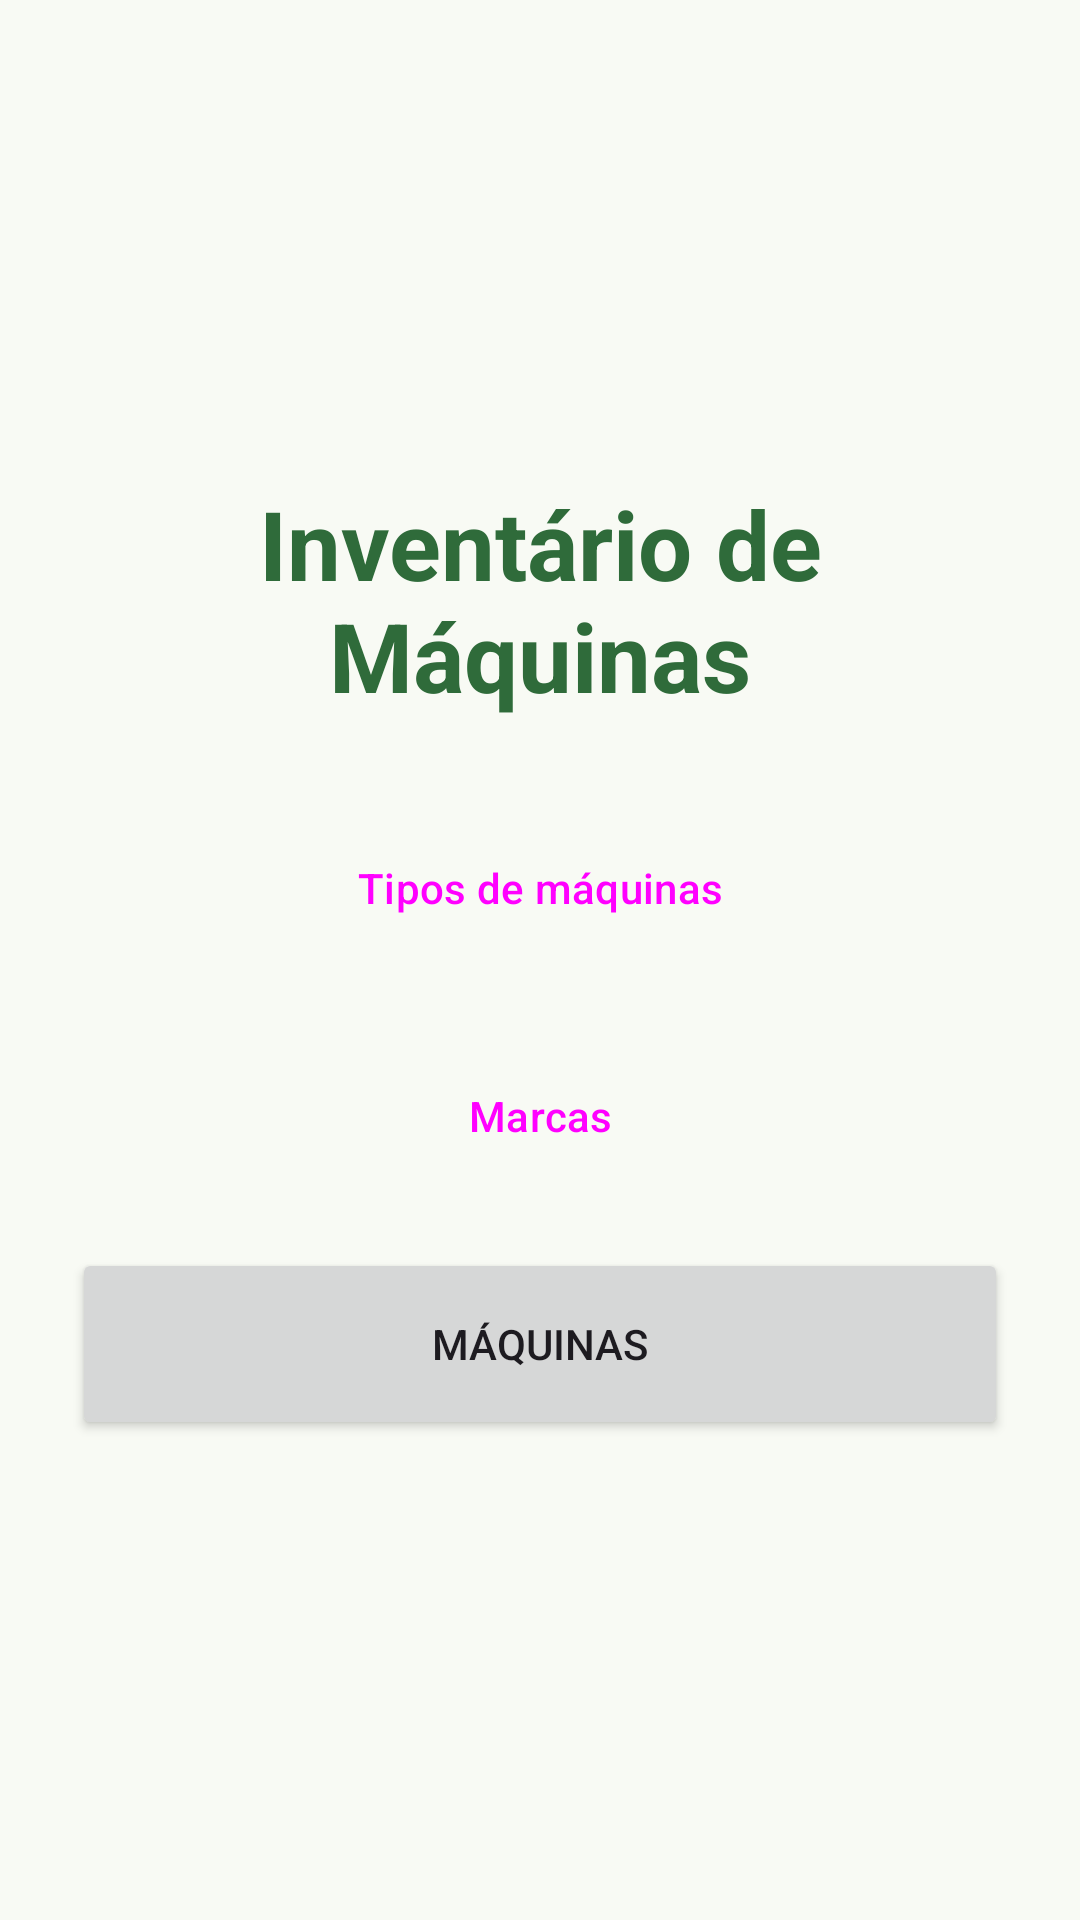

Here is an Android app screen rendered from its layout file. Give the layout XML and the strings, colors and styles it references.
<!-- AndroidManifest.xml: application theme Theme.InventarioMaquinas -->
<!-- res/layout/activity_main.xml -->
<?xml version="1.0" encoding="utf-8"?>
<LinearLayout xmlns:android="http://schemas.android.com/apk/res/android"
    xmlns:app="http://schemas.android.com/apk/res-auto"
    android:id="@+id/main"
    android:layout_width="match_parent"
    android:layout_height="match_parent"
    android:gravity="center"
    android:orientation="vertical"
    android:padding="24dp">

    <TextView
        android:layout_width="match_parent"
        android:layout_height="wrap_content"
        android:gravity="center"
        android:text="@string/app_name"
        android:textAppearance="?attr/textAppearanceHeadlineLarge"
        android:textColor="?attr/colorPrimary"
        android:textStyle="bold" />

    <Button
        style="@style/Widget.Material3.Button.TonalButton"
        app:cornerRadius="16dp"
        android:id="@+id/buttonTipos"
        android:layout_width="match_parent"
        android:layout_height="64dp"
        android:layout_marginTop="24dp"
        android:text="@string/title_types" />

    <Button
        style="@style/Widget.Material3.Button.TonalButton"
        app:cornerRadius="16dp"
        android:id="@+id/buttonMarcas"
        android:layout_width="match_parent"
        android:layout_height="64dp"
        android:layout_marginTop="12dp"
        android:text="@string/title_brands" />

    <Button
        app:cornerRadius="16dp"
        android:id="@+id/buttonMaquinas"
        android:layout_width="match_parent"
        android:layout_height="64dp"
        android:layout_marginTop="12dp"
        android:text="@string/title_machines" />

</LinearLayout>
<!-- resources referenced by this layout -->
<resources>
  <string name="app_name">Inventário de Máquinas</string>
  <string name="title_brands">Marcas</string>
  <string name="title_machines">Máquinas</string>
  <string name="title_types">Tipos de máquinas</string>
  <style name="Theme.InventarioMaquinas" parent="Base.Theme.InventarioMaquinas" />
  <style name="Base.Theme.InventarioMaquinas" parent="Theme.Material3.DayNight.NoActionBar">
          <item name="colorPrimary">@color/brand_primary</item>
          <item name="colorOnPrimary">@color/brand_on_primary</item>
          <item name="colorPrimaryContainer">@color/brand_primary_container</item>
          <item name="colorOnPrimaryContainer">@color/brand_on_primary_container</item>
          <item name="colorSecondary">@color/brand_secondary</item>
          <item name="colorOnSecondary">@color/brand_on_secondary</item>
          <item name="colorSecondaryContainer">@color/brand_secondary_container</item>
          <item name="colorOnSecondaryContainer">@color/brand_on_secondary_container</item>
          <item name="colorSurface">@color/brand_surface</item>
          <item name="colorOnSurface">@color/brand_on_surface</item>
          <item name="colorSurfaceVariant">@color/brand_surface_variant</item>
          <item name="colorOnSurfaceVariant">@color/brand_on_surface_variant</item>
          <item name="colorOutline">@color/brand_outline</item>
          <item name="colorOutlineVariant">@color/brand_outline_variant</item>
          <item name="android:colorBackground">@color/brand_surface</item>
          <item name="colorOnBackground">@color/brand_on_surface</item>
      </style>
  <color name="brand_primary">#2F6B3A</color>
  <color name="brand_on_primary">#FFFFFF</color>
  <color name="brand_primary_container">#B7F2B8</color>
  <color name="brand_on_primary_container">#00210A</color>
  <color name="brand_secondary">#52634F</color>
  <color name="brand_on_secondary">#FFFFFF</color>
  <color name="brand_secondary_container">#D5E8CF</color>
  <color name="brand_on_secondary_container">#10200F</color>
  <color name="brand_surface">#F8FAF4</color>
  <color name="brand_on_surface">#191C19</color>
  <color name="brand_surface_variant">#DDE5DA</color>
  <color name="brand_on_surface_variant">#414941</color>
  <color name="brand_outline">#717971</color>
  <color name="brand_outline_variant">#C1C9BF</color>
</resources>
